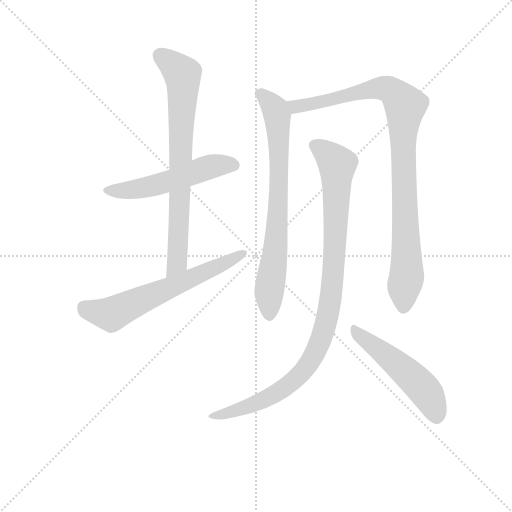
t = 0.00 s
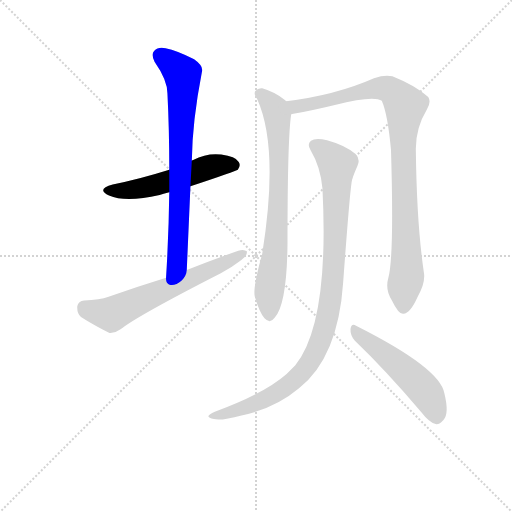
t = 1.27 s
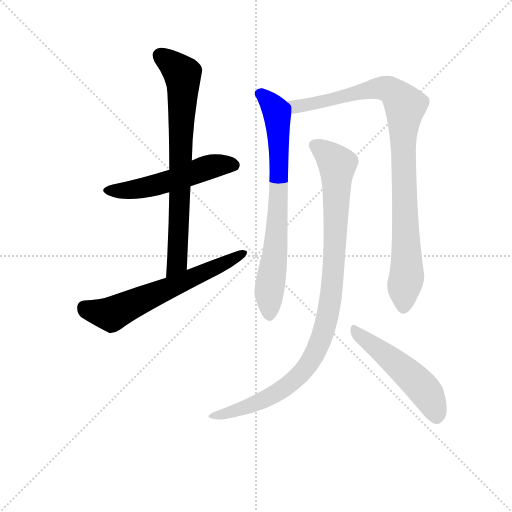
t = 2.55 s
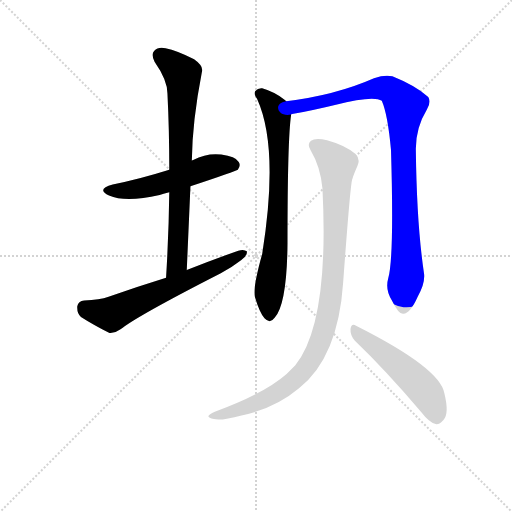
t = 3.82 s
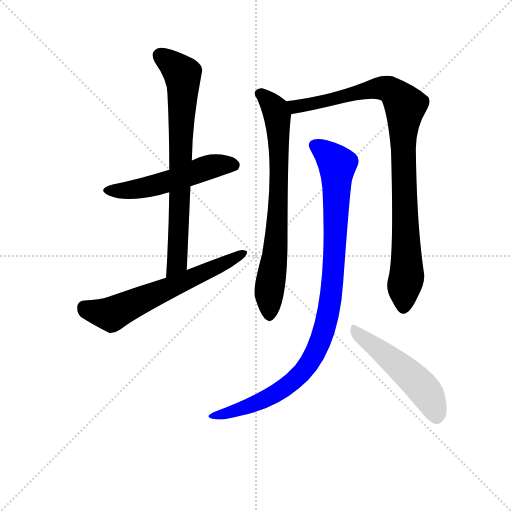
t = 5.10 s
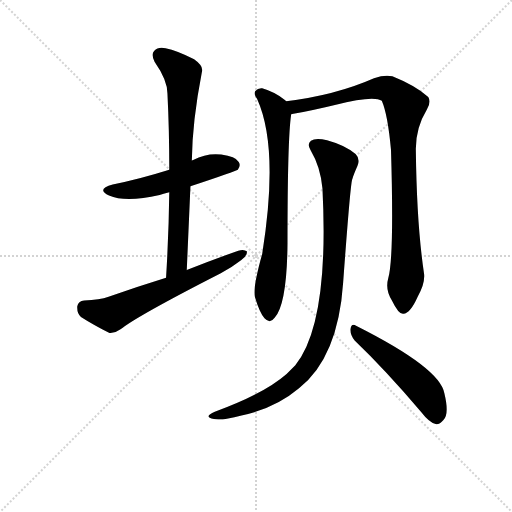
t = 6.37 s

The animated SVG that drew these frames (rendered in a browser with its animation timeline set to each time). Animation: 7 CSS @keyframes rules; one cycle of 6.37 s.

<svg version="1.1" viewBox="0 0 1024 1024" xmlns="http://www.w3.org/2000/svg">
  <g stroke="lightgray" stroke-dasharray="1,1" stroke-width="1" transform="scale(4, 4)">
    <line x1="0" y1="0" x2="256" y2="256"></line>
    <line x1="256" y1="0" x2="0" y2="256"></line>
    <line x1="128" y1="0" x2="128" y2="256"></line>
    <line x1="0" y1="128" x2="256" y2="128"></line>
  </g>
<g transform="scale(0.92, -0.92) translate(60, -900)">
   <style type="text/css">
    @keyframes keyframes0 {
      from {
       stroke: blue;
       stroke-dashoffset: 538;
       stroke-width: 128;
       }
       64% {
       animation-timing-function: step-end;
       stroke: blue;
       stroke-dashoffset: 0;
       stroke-width: 128;
       }
       to {
       stroke: black;
       stroke-width: 1024;
       }
       }
       #make-me-a-hanzi-animation-0 {
         animation: keyframes0 0.687826s both;
         animation-delay: 0.000000s;
         animation-timing-function: linear;
       }
    @keyframes keyframes1 {
      from {
       stroke: blue;
       stroke-dashoffset: 762;
       stroke-width: 128;
       }
       71% {
       animation-timing-function: step-end;
       stroke: blue;
       stroke-dashoffset: 0;
       stroke-width: 128;
       }
       to {
       stroke: black;
       stroke-width: 1024;
       }
       }
       #make-me-a-hanzi-animation-1 {
         animation: keyframes1 0.870117s both;
         animation-delay: 0.687826s;
         animation-timing-function: linear;
       }
    @keyframes keyframes2 {
      from {
       stroke: blue;
       stroke-dashoffset: 635;
       stroke-width: 128;
       }
       67% {
       animation-timing-function: step-end;
       stroke: blue;
       stroke-dashoffset: 0;
       stroke-width: 128;
       }
       to {
       stroke: black;
       stroke-width: 1024;
       }
       }
       #make-me-a-hanzi-animation-2 {
         animation: keyframes2 0.766764s both;
         animation-delay: 1.557943s;
         animation-timing-function: linear;
       }
    @keyframes keyframes3 {
      from {
       stroke: blue;
       stroke-dashoffset: 755;
       stroke-width: 128;
       }
       71% {
       animation-timing-function: step-end;
       stroke: blue;
       stroke-dashoffset: 0;
       stroke-width: 128;
       }
       to {
       stroke: black;
       stroke-width: 1024;
       }
       }
       #make-me-a-hanzi-animation-3 {
         animation: keyframes3 0.864421s both;
         animation-delay: 2.324707s;
         animation-timing-function: linear;
       }
    @keyframes keyframes4 {
      from {
       stroke: blue;
       stroke-dashoffset: 970;
       stroke-width: 128;
       }
       76% {
       animation-timing-function: step-end;
       stroke: blue;
       stroke-dashoffset: 0;
       stroke-width: 128;
       }
       to {
       stroke: black;
       stroke-width: 1024;
       }
       }
       #make-me-a-hanzi-animation-4 {
         animation: keyframes4 1.039388s both;
         animation-delay: 3.189128s;
         animation-timing-function: linear;
       }
    @keyframes keyframes5 {
      from {
       stroke: blue;
       stroke-dashoffset: 1008;
       stroke-width: 128;
       }
       77% {
       animation-timing-function: step-end;
       stroke: blue;
       stroke-dashoffset: 0;
       stroke-width: 128;
       }
       to {
       stroke: black;
       stroke-width: 1024;
       }
       }
       #make-me-a-hanzi-animation-5 {
         animation: keyframes5 1.070312s both;
         animation-delay: 4.228516s;
         animation-timing-function: linear;
       }
    @keyframes keyframes6 {
      from {
       stroke: blue;
       stroke-dashoffset: 518;
       stroke-width: 128;
       }
       63% {
       animation-timing-function: step-end;
       stroke: blue;
       stroke-dashoffset: 0;
       stroke-width: 128;
       }
       to {
       stroke: black;
       stroke-width: 1024;
       }
       }
       #make-me-a-hanzi-animation-6 {
         animation: keyframes6 0.671549s both;
         animation-delay: 5.298828s;
         animation-timing-function: linear;
       }
</style>
<path d="M 354.0 495.0 Q 453.0 528.0 457.0 531.0 Q 464.0 540.0 459.0 548.0 Q 452.0 560.0 421.0 564.0 Q 390.0 568.0 360.0 552.0 Q 359.0 552.0 357.0 551.0 L 308.0 531.0 Q 241.0 510.0 185.0 499.0 Q 148.0 489.0 177.0 475.0 Q 213.0 459.0 287.0 476.0 Q 294.0 479.0 308.0 482.0 L 354.0 495.0 Z" fill="lightgray"></path> 
<path d="M 346.0 313.0 L 354.0 495.0 L 357.0 551.0 Q 358.0 636.0 379.0 744.0 Q 383.0 756.0 362.0 771.0 Q 325.0 790.0 300.0 795.0 Q 284.0 799.0 275.0 789.0 Q 268.0 782.0 276.0 766.0 Q 304.0 726.0 304.0 697.0 Q 308.0 618.0 308.0 531.0 L 308.0 482.0 Q 307.0 394.0 301.0 296.0 C 299.0 266.0 345.0 283.0 346.0 313.0 Z" fill="lightgray"></path> 
<path d="M 301.0 296.0 Q 240.0 277.0 176.0 255.0 Q 157.0 248.0 123.0 247.0 Q 110.0 246.0 108.0 234.0 Q 107.0 219.0 116.0 211.0 Q 141.0 195.0 178.0 176.0 Q 190.0 175.0 202.0 184.0 Q 236.0 212.0 420.0 306.0 Q 445.0 319.0 464.0 334.0 Q 477.0 343.0 477.0 353.0 Q 471.0 359.0 458.0 355.0 Q 404.0 336.0 346.0 313.0 L 301.0 296.0 Z" fill="lightgray"></path> 
<path d="M 562.0 680.0 L 560.0 682.0 Q 538.0 700.0 510.0 708.0 Q 501.0 709.0 495.0 702.0 Q 491.0 695.0 499.0 685.0 Q 547.0 579.0 510.0 348.0 Q 489.0 273.0 494.0 255.0 Q 504.0 221.0 515.0 208.0 Q 527.0 195.0 537.0 209.0 Q 564.0 239.0 565.0 372.0 Q 565.0 600.0 573.0 651.0 C 575.0 670.0 575.0 670.0 562.0 680.0 Z" fill="lightgray"></path> 
<path d="M 784.0 295.0 Q 777.0 270.0 792.0 247.0 Q 807.0 216.0 817.0 218.0 Q 832.0 219.0 848.0 255.0 Q 864.0 283.0 862.0 304.0 Q 846.0 410.0 844.0 573.0 Q 843.0 621.0 868.0 662.0 Q 878.0 678.0 871.0 689.0 Q 843.0 714.0 793.0 734.0 Q 777.0 738.0 753.0 730.0 Q 669.0 693.0 562.0 680.0 C 532.0 676.0 544.0 644.0 573.0 651.0 Q 572.0 652.0 575.0 652.0 Q 627.0 662.0 668.0 672.0 Q 752.0 693.0 770.0 681.0 Q 783.0 651.0 790.0 574.0 Q 797.0 340.0 784.0 295.0 Z" fill="lightgray"></path> 
<path d="M 641.0 490.0 Q 656.0 198.0 582.0 106.0 L 563.0 87.0 Q 514.0 44.0 407.0 5.0 Q 394.0 -1.0 393.0 -5.0 Q 393.0 -9.0 405.0 -11.0 Q 421.0 -15.0 465.0 -3.0 Q 538.0 12.0 590.0 56.0 Q 675.0 123.0 686.0 286.0 Q 702.0 506.0 706.0 511.0 Q 709.0 521.0 717.0 539.0 Q 724.0 554.0 713.0 565.0 Q 691.0 584.0 651.0 595.0 Q 626.0 601.0 616.0 594.0 Q 607.0 587.0 615.0 574.0 Q 637.0 537.0 641.0 490.0 Z" fill="lightgray"></path> 
<path d="M 711.0 160.0 Q 778.0 96.0 856.0 4.0 Q 872.0 -17.0 887.0 -22.0 Q 896.0 -23.0 904.0 -13.0 Q 917.0 0.0 906.0 45.0 Q 897.0 100.0 714.0 192.0 Q 704.0 198.0 702.0 185.0 Q 701.0 172.0 711.0 160.0 Z" fill="lightgray"></path> 
      <clipPath id="make-me-a-hanzi-clip-0">
      <path d="M 354.0 495.0 Q 453.0 528.0 457.0 531.0 Q 464.0 540.0 459.0 548.0 Q 452.0 560.0 421.0 564.0 Q 390.0 568.0 360.0 552.0 Q 359.0 552.0 357.0 551.0 L 308.0 531.0 Q 241.0 510.0 185.0 499.0 Q 148.0 489.0 177.0 475.0 Q 213.0 459.0 287.0 476.0 Q 294.0 479.0 308.0 482.0 L 354.0 495.0 Z" fill="lightgray"></path>
      </clipPath>
      <path clip-path="url(#make-me-a-hanzi-clip-0)" d="M 178.0 488.0 L 237.0 488.0 L 360.0 522.0 L 390.0 536.0 L 426.0 543.0 L 451.0 539.0 " fill="none" id="make-me-a-hanzi-animation-0" stroke-dasharray="410 820" stroke-linecap="round"></path>

      <clipPath id="make-me-a-hanzi-clip-1">
      <path d="M 346.0 313.0 L 354.0 495.0 L 357.0 551.0 Q 358.0 636.0 379.0 744.0 Q 383.0 756.0 362.0 771.0 Q 325.0 790.0 300.0 795.0 Q 284.0 799.0 275.0 789.0 Q 268.0 782.0 276.0 766.0 Q 304.0 726.0 304.0 697.0 Q 308.0 618.0 308.0 531.0 L 308.0 482.0 Q 307.0 394.0 301.0 296.0 C 299.0 266.0 345.0 283.0 346.0 313.0 Z" fill="lightgray"></path>
      </clipPath>
      <path clip-path="url(#make-me-a-hanzi-clip-1)" d="M 288.0 779.0 L 337.0 739.0 L 325.0 328.0 L 304.0 304.0 " fill="none" id="make-me-a-hanzi-animation-1" stroke-dasharray="634 1268" stroke-linecap="round"></path>

      <clipPath id="make-me-a-hanzi-clip-2">
      <path d="M 301.0 296.0 Q 240.0 277.0 176.0 255.0 Q 157.0 248.0 123.0 247.0 Q 110.0 246.0 108.0 234.0 Q 107.0 219.0 116.0 211.0 Q 141.0 195.0 178.0 176.0 Q 190.0 175.0 202.0 184.0 Q 236.0 212.0 420.0 306.0 Q 445.0 319.0 464.0 334.0 Q 477.0 343.0 477.0 353.0 Q 471.0 359.0 458.0 355.0 Q 404.0 336.0 346.0 313.0 L 301.0 296.0 Z" fill="lightgray"></path>
      </clipPath>
      <path clip-path="url(#make-me-a-hanzi-clip-2)" d="M 123.0 232.0 L 182.0 217.0 L 471.0 350.0 " fill="none" id="make-me-a-hanzi-animation-2" stroke-dasharray="507 1014" stroke-linecap="round"></path>

      <clipPath id="make-me-a-hanzi-clip-3">
      <path d="M 562.0 680.0 L 560.0 682.0 Q 538.0 700.0 510.0 708.0 Q 501.0 709.0 495.0 702.0 Q 491.0 695.0 499.0 685.0 Q 547.0 579.0 510.0 348.0 Q 489.0 273.0 494.0 255.0 Q 504.0 221.0 515.0 208.0 Q 527.0 195.0 537.0 209.0 Q 564.0 239.0 565.0 372.0 Q 565.0 600.0 573.0 651.0 C 575.0 670.0 575.0 670.0 562.0 680.0 Z" fill="lightgray"></path>
      </clipPath>
      <path clip-path="url(#make-me-a-hanzi-clip-3)" d="M 504.0 697.0 L 538.0 662.0 L 544.0 636.0 L 547.0 495.0 L 540.0 361.0 L 525.0 263.0 L 526.0 214.0 " fill="none" id="make-me-a-hanzi-animation-3" stroke-dasharray="627 1254" stroke-linecap="round"></path>

      <clipPath id="make-me-a-hanzi-clip-4">
      <path d="M 784.0 295.0 Q 777.0 270.0 792.0 247.0 Q 807.0 216.0 817.0 218.0 Q 832.0 219.0 848.0 255.0 Q 864.0 283.0 862.0 304.0 Q 846.0 410.0 844.0 573.0 Q 843.0 621.0 868.0 662.0 Q 878.0 678.0 871.0 689.0 Q 843.0 714.0 793.0 734.0 Q 777.0 738.0 753.0 730.0 Q 669.0 693.0 562.0 680.0 C 532.0 676.0 544.0 644.0 573.0 651.0 Q 572.0 652.0 575.0 652.0 Q 627.0 662.0 668.0 672.0 Q 752.0 693.0 770.0 681.0 Q 783.0 651.0 790.0 574.0 Q 797.0 340.0 784.0 295.0 Z" fill="lightgray"></path>
      </clipPath>
      <path clip-path="url(#make-me-a-hanzi-clip-4)" d="M 571.0 658.0 L 588.0 670.0 L 767.0 709.0 L 790.0 704.0 L 821.0 670.0 L 816.0 537.0 L 824.0 299.0 L 817.0 230.0 " fill="none" id="make-me-a-hanzi-animation-4" stroke-dasharray="842 1684" stroke-linecap="round"></path>

      <clipPath id="make-me-a-hanzi-clip-5">
      <path d="M 641.0 490.0 Q 656.0 198.0 582.0 106.0 L 563.0 87.0 Q 514.0 44.0 407.0 5.0 Q 394.0 -1.0 393.0 -5.0 Q 393.0 -9.0 405.0 -11.0 Q 421.0 -15.0 465.0 -3.0 Q 538.0 12.0 590.0 56.0 Q 675.0 123.0 686.0 286.0 Q 702.0 506.0 706.0 511.0 Q 709.0 521.0 717.0 539.0 Q 724.0 554.0 713.0 565.0 Q 691.0 584.0 651.0 595.0 Q 626.0 601.0 616.0 594.0 Q 607.0 587.0 615.0 574.0 Q 637.0 537.0 641.0 490.0 Z" fill="lightgray"></path>
      </clipPath>
      <path clip-path="url(#make-me-a-hanzi-clip-5)" d="M 625.0 584.0 L 670.0 547.0 L 673.0 538.0 L 666.0 302.0 L 655.0 224.0 L 632.0 148.0 L 607.0 103.0 L 561.0 58.0 L 484.0 18.0 L 400.0 -7.0 " fill="none" id="make-me-a-hanzi-animation-5" stroke-dasharray="880 1760" stroke-linecap="round"></path>

      <clipPath id="make-me-a-hanzi-clip-6">
      <path d="M 711.0 160.0 Q 778.0 96.0 856.0 4.0 Q 872.0 -17.0 887.0 -22.0 Q 896.0 -23.0 904.0 -13.0 Q 917.0 0.0 906.0 45.0 Q 897.0 100.0 714.0 192.0 Q 704.0 198.0 702.0 185.0 Q 701.0 172.0 711.0 160.0 Z" fill="lightgray"></path>
      </clipPath>
      <path clip-path="url(#make-me-a-hanzi-clip-6)" d="M 713.0 180.0 L 847.0 69.0 L 877.0 29.0 L 888.0 -7.0 " fill="none" id="make-me-a-hanzi-animation-6" stroke-dasharray="390 780" stroke-linecap="round"></path>

</g>
</svg>
